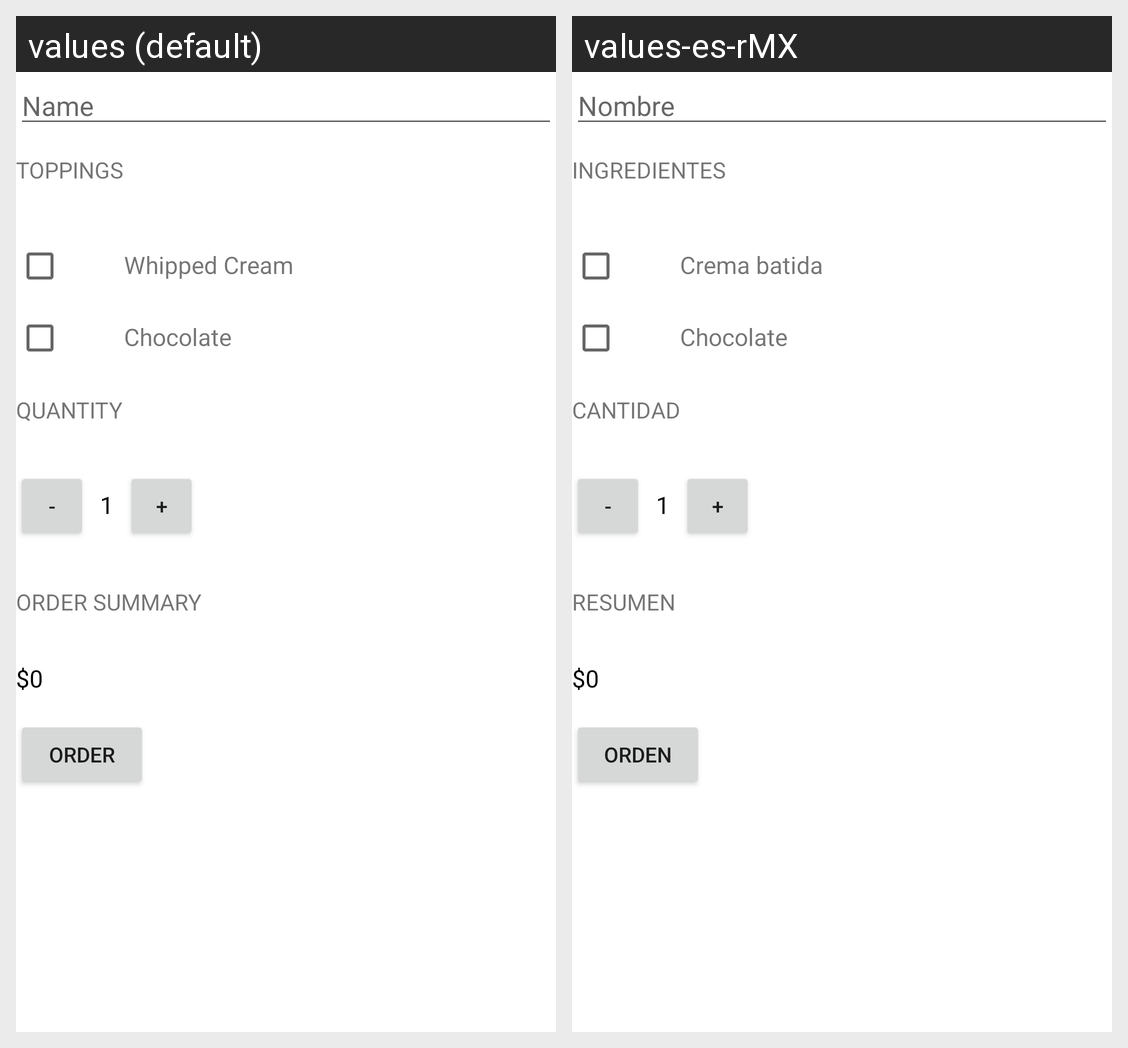

Here is an Android app screen in its default locale and in the app's own translations. Write out the translated-string differences for the strings that appear on this screen.
Android screen res/layout/activity_main.xml rendered under 2 locales, left to right: values (default), values-es-rMX. Device: Nexus 5 (rendered at 1080×1920; each locale shown at half size, 540×960, under a caption strip naming it); theme Theme.JustJava.
Strings drawn on this screen, with the default value and each locale's value (text and hints the layout hard-codes, and strings that could not be matched under every locale, appear in the picture but are not listed):

name
  values: Name
  values-es-rMX: Nombre

toppings
  values: TOPPINGS
  values-es-rMX: INGREDIENTES

whipped_cream
  values: Whipped Cream
  values-es-rMX: Crema batida

chocolate
  values: Chocolate
  values-es-rMX: Chocolate

quantity
  values: QUANTITY
  values-es-rMX: CANTIDAD

order_summary
  values: ORDER SUMMARY
  values-es-rMX: RESUMEN

order
  values: ORDER
  values-es-rMX: ORDEN
